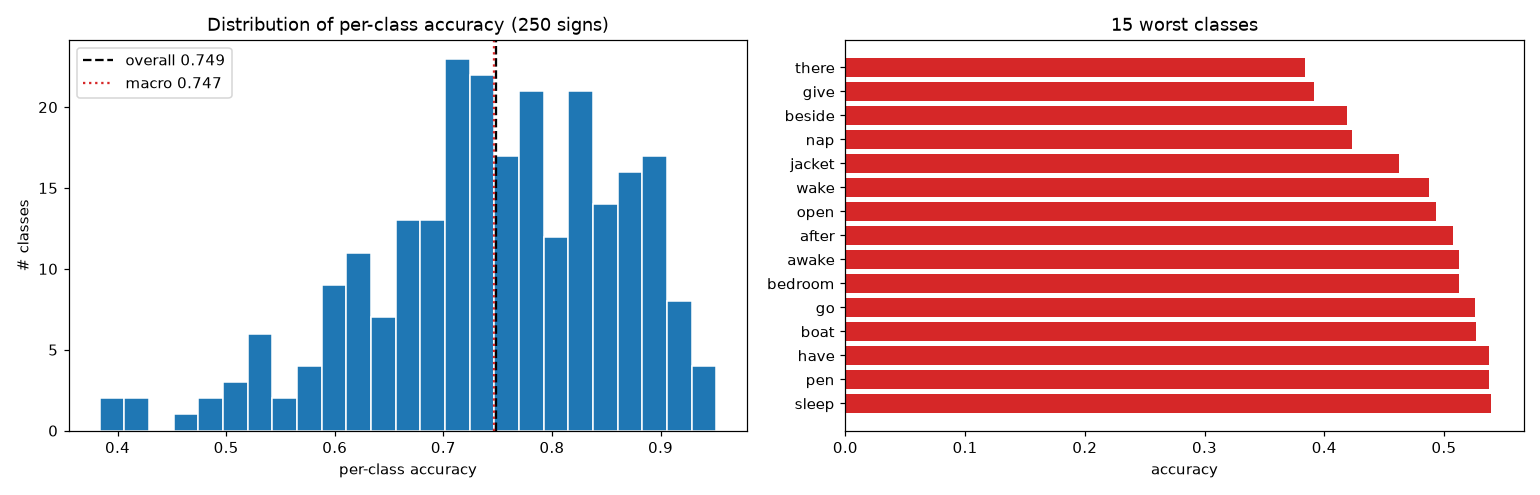

Values plotted in this chart, from the file beside it:
label, sign, accuracy, n_val
216, there, 0.3836, 73
95, give, 0.3913, 69
21, beside, 0.4194, 62
150, nap, 0.4231, 78
125, jacket, 0.4627, 67
233, wake, 0.4875, 80
161, open, 0.493, 71
1, after, 0.5072, 69
11, awake, 0.5125, 80
18, bedroom, 0.5128, 78
97, go, 0.5256, 78
27, boat, 0.527, 74
108, have, 0.5373, 67
167, pen, 0.5375, 80
199, sleep, 0.5395, 76
231, vacuum, 0.541, 61
124, into, 0.5479, 73
187, ride, 0.5507, 69
232, wait, 0.5652, 69
28, book, 0.5676, 74
160, on, 0.5676, 74
149, mouth, 0.5769, 78
180, puzzle, 0.5882, 68
126, jeans, 0.5921, 76
134, lips, 0.5926, 81
46, close, 0.6, 75
227, tree, 0.6053, 76
202, snack, 0.6053, 76
39, cereal, 0.6053, 76
20, before, 0.6056, 71
3, all, 0.6104, 77
42, child, 0.6143, 70
116, hide, 0.6164, 73
200, sleepy, 0.6173, 81
80, finger, 0.6184, 76
76, fast, 0.625, 72
136, look, 0.6265, 83
201, smile, 0.6267, 75
168, pencil, 0.6282, 78
35, can, 0.6301, 73
247, yucky, 0.6316, 76
98, goose, 0.6329, 79
7, any, 0.6338, 71
244, yes, 0.6364, 77
111, hear, 0.642, 81
84, fish, 0.6447, 76
112, helicopter, 0.6447, 76
64, drop, 0.6479, 71
77, feet, 0.6486, 74
215, that, 0.6579, 76
190, same, 0.6579, 76
115, hesheit, 0.662, 71
191, say, 0.6667, 75
43, chin, 0.6667, 69
96, glasswindow, 0.6667, 78
92, gift, 0.6709, 79
74, fall, 0.6711, 76
195, shirt, 0.6714, 70
152, night, 0.6716, 67
139, make, 0.675, 80
... 190 more rows
